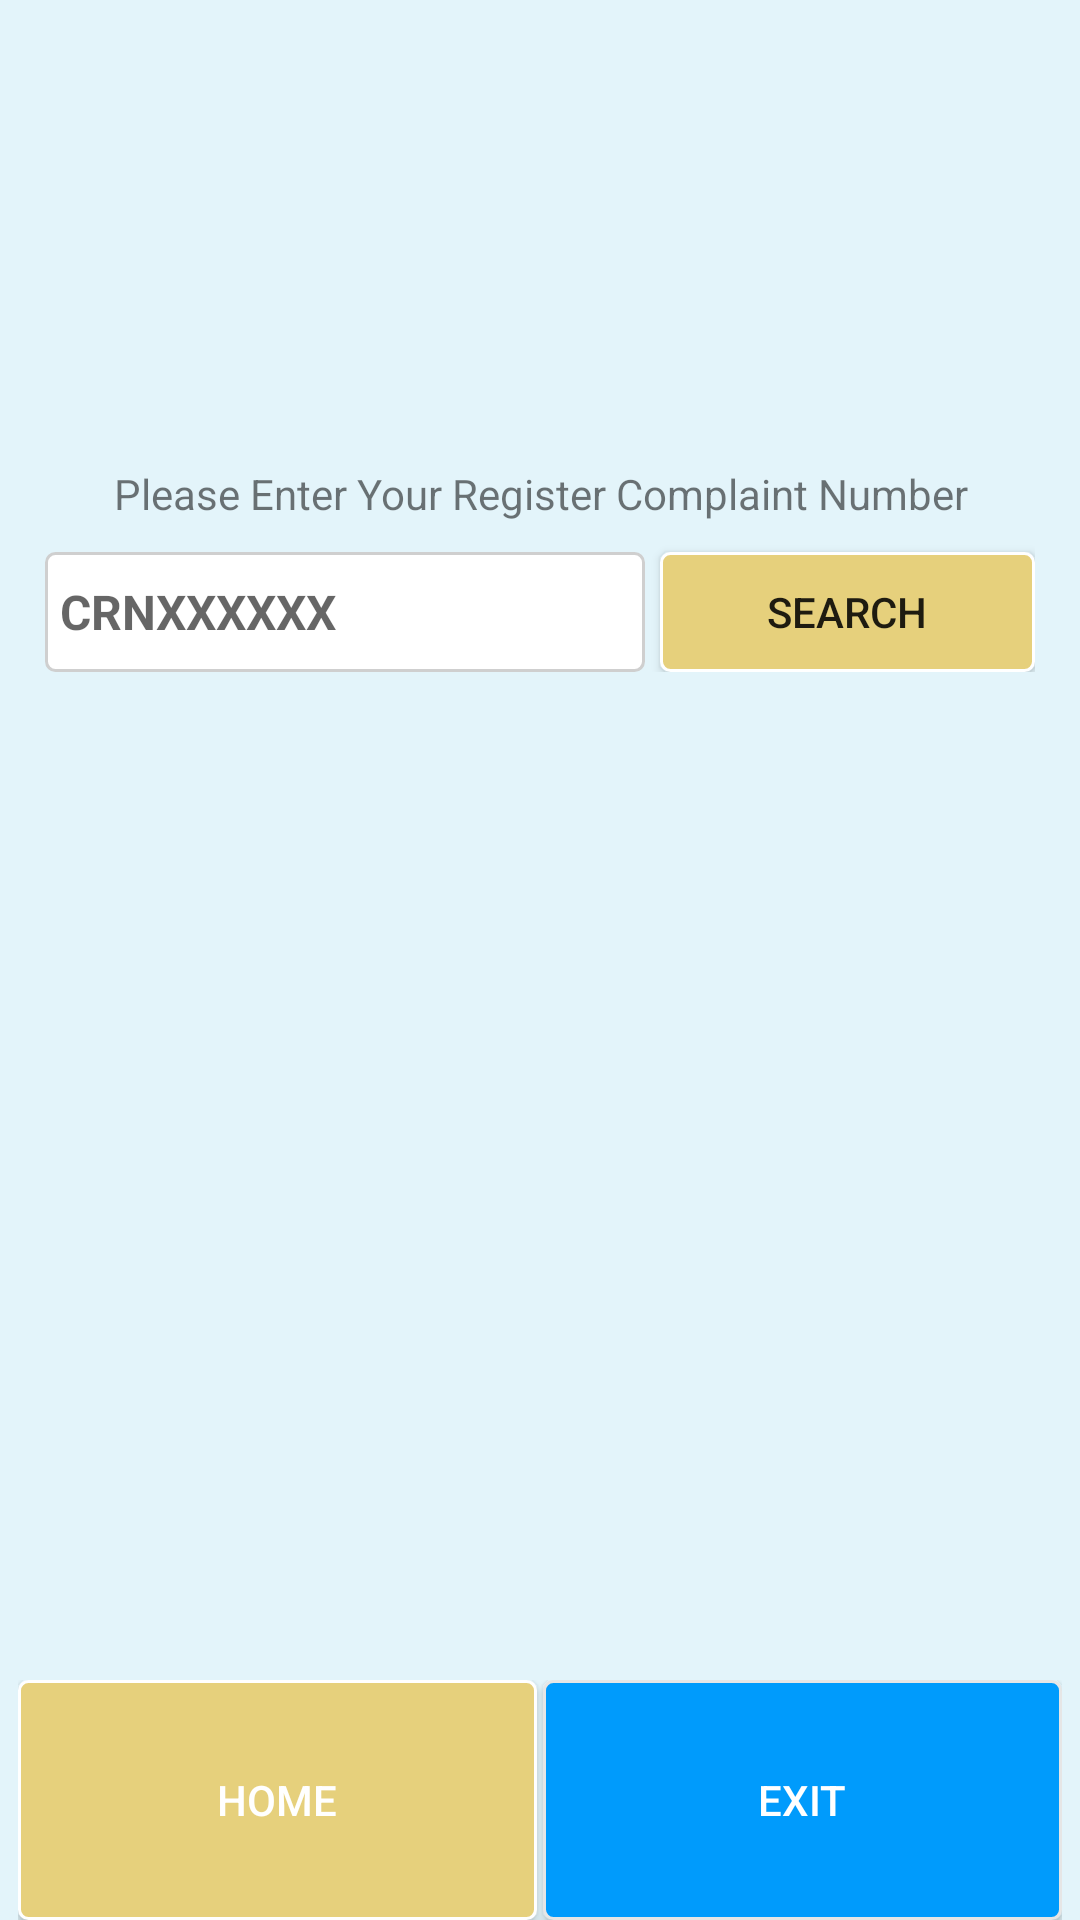

Produce the Android XML layout that renders to this screen, including the resource entries it uses.
<!-- AndroidManifest.xml: application theme AppTheme -->
<!-- res/layout/activity_complainstatus.xml -->
<?xml version="1.0" encoding="utf-8"?>
<LinearLayout xmlns:android="http://schemas.android.com/apk/res/android"
    xmlns:app="http://schemas.android.com/apk/res-auto"
    xmlns:tools="http://schemas.android.com/tools"
    android:layout_width="match_parent"
    android:layout_height="match_parent"
    android:background="#1800b3f4"
    android:orientation="vertical"
    tools:context="com.afaque.rsgss.sungraceSupport.ComplainstatusActivity">
    <LinearLayout
        android:id="@+id/linlaHeaderProgress"
        android:layout_width="fill_parent"
        android:layout_height="fill_parent"
        android:gravity="center"
        android:orientation="vertical"
        android:visibility="gone">
        <ProgressBar
            android:id="@+id/pbHeaderProgress"
            style="?android:attr/progressBarStyleLarge"
            android:layout_width="wrap_content"
            android:layout_height="wrap_content">
        </ProgressBar>
    </LinearLayout>
    <RelativeLayout
        android:layout_width="match_parent"
        android:layout_height="wrap_content">

    <RelativeLayout
        android:layout_width="match_parent"
        android:layout_height="wrap_content"
        android:layout_gravity="center"
        android:padding="15dp">
        <ImageView
            android:id="@+id/logo"
            android:layout_width="80dp"
            android:layout_height="80dp"
            android:src="@drawable/logo"
            android:layout_marginTop="20dp"
            android:layout_centerHorizontal="true"/>
        <TextView
            android:id="@+id/crn_text"
            android:layout_below="@+id/logo"
            android:layout_width="match_parent"
            android:layout_height="wrap_content"
            android:layout_marginTop="40dp"
            android:text="Please Enter Your Register Complaint Number"
            android:gravity="center"/>
        <EditText
            android:id="@+id/crn_no"
            android:layout_below="@+id/crn_text"
            android:layout_marginTop="10dp"
            android:layout_width="200dp"
            android:layout_height="40dp"
            android:padding="5dp"
            android:textSize="16dp"
            android:inputType="textCapCharacters"
            android:textColor="#000"
            android:textStyle="bold"
            android:hint="CRNXXXXXX"
            android:background="@drawable/edit_box"/>
        <Button
            android:id="@+id/search_btn"
            android:layout_below="@+id/crn_text"
            android:layout_toRightOf="@+id/crn_no"
            android:layout_marginTop="10dp"
            android:layout_width="match_parent"
            android:layout_height="40dp"
            android:text="SEARCH"
            android:layout_marginLeft="5dp"
            android:background="@drawable/button_box"/>
    </RelativeLayout>
        <LinearLayout
            android:id="@+id/button_group_layout"
            android:orientation="horizontal"
            android:layout_alignParentBottom="true"
            android:layout_width="match_parent"
            android:layout_margin="6dp"
            android:layout_height="80dp">
            <Button
                android:layout_alignParentBottom="true"
                android:id="@+id/homebtn"
                android:layout_width="0sp"
                android:layout_height="match_parent"
                android:layout_weight="6"
                android:background="@drawable/button_box"
                android:layout_marginRight="1dp"
                android:textColor="#fff"
                android:text="Home"/>
            <Button
                android:layout_alignParentBottom="true"
                android:id="@+id/exitbtn"
                android:layout_width="0sp"
                android:layout_weight="6"
                android:layout_height="match_parent"
                android:background="@drawable/button_box_blue"
                android:layout_marginLeft="1dp"
                android:textColor="#fff"
                android:text="Exit"/>
        </LinearLayout>

    </RelativeLayout>

</LinearLayout>
<!-- resources referenced by this layout -->
<resources>
  <!-- drawable button_box (drawable) -->
  <?xml version="1.0" encoding="utf-8"?>
  <selector xmlns:android="http://schemas.android.com/apk/res/android">
      <item>
          <shape android:shape="rectangle">
              <solid android:color="#e6d07c"/>
              <stroke android:color="#ffffff" android:width="1dp" />
              <corners android:radius="3dp" />
          </shape>
      </item>
  </selector>
  <!-- drawable button_box_blue (drawable) -->
  <?xml version="1.0" encoding="utf-8"?>
  <selector xmlns:android="http://schemas.android.com/apk/res/android">
      <item>
          <shape android:shape="rectangle">
              <solid android:color="#009bfc"/>
              <stroke android:color="#e6e6e6" android:width="1dp" />
              <corners android:radius="3dp" />
          </shape>
      </item>
  </selector>
  <!-- drawable edit_box (drawable) -->
  <?xml version="1.0" encoding="utf-8"?>
  <selector xmlns:android="http://schemas.android.com/apk/res/android">
      <item>
          <shape android:shape="rectangle">
              <solid android:color="#fff"/>
              <stroke android:color="#cfcfcf" android:width="1dp" />
              
              <corners android:radius="3dp" />
          </shape>
      </item>
  </selector>
  <!-- drawable logo: png bitmap (mipmap-mdpi, 544903 bytes) -->
  <style name="AppTheme" parent="Theme.AppCompat.Light.DarkActionBar">
          
          <item name="colorPrimary">@color/colorPrimary</item>
          <item name="colorPrimaryDark">@color/colorPrimaryDark</item>
          <item name="colorAccent">@color/colorAccent</item>
          <item name="android:textSize">14dp</item>
      </style>
  <color name="colorPrimary">#0ac6ff</color>
  <color name="colorPrimaryDark">#02b6ec</color>
  <color name="colorAccent">#ab0000</color>
</resources>
